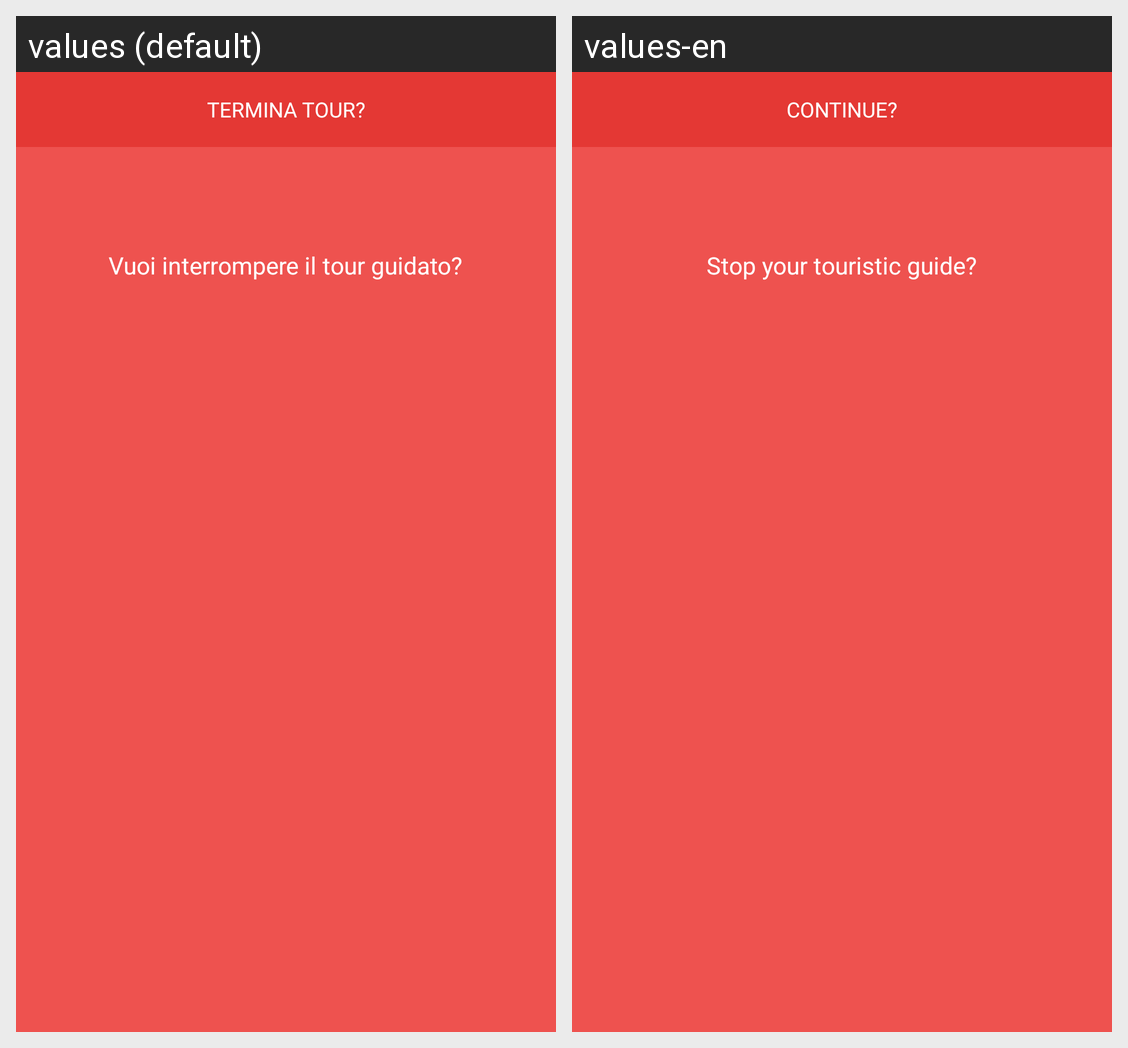

This grid shows one Android layout under two languages. Give, for every string resource on the screen, its name, the default text and each shown locale's text.
Android screen res/layout/dialog_areyousure.xml rendered under 2 locales, left to right: values (default), values-en. Device: Nexus 5 (rendered at 1080×1920; each locale shown at half size, 540×960, under a caption strip naming it); theme AppTheme.
Strings drawn on this screen, with the default value and each locale's value (text and hints the layout hard-codes, and strings that could not be matched under every locale, appear in the picture but are not listed):

titleAreYouSureDialog
  values: TERMINA TOUR?
  values-en: CONTINUE?

are_you_sure1
  values: Vuoi interrompere il tour guidato?
  values-en: Stop your touristic guide?
